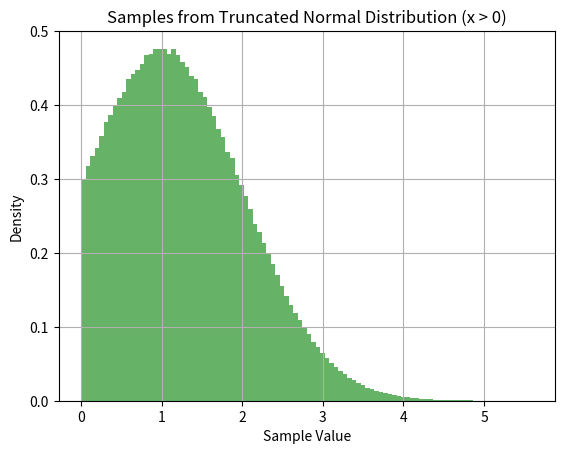

Write Python code to recreate this figure.
import math

import matplotlib.pyplot as plt
import numpy as np
from scipy.special import softmax
from scipy.stats import truncnorm


def print_board(board):
    rows, cols = board.shape

    print("   ", end="")
    for col in range(cols):
        print(f"{col:2d} ", end="")
    print()

    for row in range(rows):
        print(f"{row:2d} ", end="")
        for col in range(cols):
            if board[row, col] == 1:
                print(" ● ", end="")
            elif board[row, col] == -1:
                print(" ○ ", end="")
            else:
                print(" · ", end="")
        print()


def augment_data(memory, board_size):
    """Augment the data of symmetrical games using more efficient methods."""
    augmented_memory = []

    for state, action_probs, outcome in memory:
        action_probs_2d = action_probs.reshape(board_size, board_size)

        rotations = [
            (lambda s: s, lambda p: p),
            (lambda s: np.rot90(s, k=1, axes=(1, 2)), lambda p: np.rot90(p, k=1)),
            (lambda s: np.rot90(s, k=2, axes=(1, 2)), lambda p: np.rot90(p, k=2)),
            (lambda s: np.rot90(s, k=3, axes=(1, 2)), lambda p: np.rot90(p, k=3)),
        ]

        transformations = []
        for rotate_state, rotate_probs in rotations:
            transformations.append((rotate_state, rotate_probs))
            transformations.append((
                lambda s: np.flip(rotate_state(s), axis=2),
                lambda p: np.flip(rotate_probs(p), axis=1)
            ))

        for state_transform, probs_transform in transformations:
            transformed_state = state_transform(state)
            transformed_probs = probs_transform(action_probs_2d).flatten()
            augmented_memory.append((transformed_state, transformed_probs, outcome))

    return augmented_memory


def drop_last(memory, batch_size):
    len_memory = len(memory)
    memory = memory[:len_memory - len_memory % batch_size]
    return memory


def add_dirichlet_noise_origin(policy, alpha, epsilon=0.25):
    noise = np.random.dirichlet([alpha] * len(policy))
    policy = (1 - epsilon) * policy + epsilon * noise
    return policy


def add_dirichlet_noise(policy, alpha, epsilon=0.25):
    nonzero_mask = policy > 0
    nonzero_count = np.sum(nonzero_mask)
    noise = np.random.dirichlet(np.full(nonzero_count, alpha))
    policy[nonzero_mask] = (policy[nonzero_mask] * (1 - epsilon) + noise * epsilon)
    return policy


def add_dirichlet_noise_sm(policy, epsilon=0.25):
    nonzero_mask = policy > 0
    nonzero_count = np.sum(nonzero_mask)
    alpha = 1 / math.sqrt(nonzero_count)
    noise = np.random.dirichlet(np.full(nonzero_count, alpha))
    policy[nonzero_mask] = (policy[nonzero_mask] * (1 - epsilon) + noise * epsilon)
    return policy


#
# def temperature_transform(probs: np.ndarray, temperature: float) -> np.ndarray:
#     """
#     对概率分布应用温度变换（简化版，低检查，高性能）。
#
#     假设:
#         - probs 是一个 NumPy 一维数组。
#         - probs 的元素都是非负的。
#         - temperature 是一个非负浮点数。
#
#     参数:
#         probs (np.ndarray): 一维 NumPy 数组，表示概率分布。可能包含0。
#         temperature (float): 温度参数 T (T >= 0)。
#
#     返回:
#         np.ndarray: 经过温度变换后的新概率分布数组。
#                     原始为0的项将保持为0（在数值精度范围内）。
#     """
#
#     # --- T = 0 (极限情况：one-hot 或均分给最大值) ---
#     if temperature == 0:
#         # 检查是否全零，如果是则直接返回全零
#         if np.all(probs == 0):
#             return np.zeros_like(probs, dtype=float)  # 或者 probs.dtype 如果想保持
#
#         max_prob = np.max(probs)
#         is_max = (probs == max_prob)
#         num_max = np.sum(is_max)  # 计算有多少个最大值
#
#         transformed_probs = np.zeros_like(probs, dtype=float)  # 使用 float 保证能存放 1.0/num_max
#         transformed_probs[is_max] = 1.0 / num_max
#         return transformed_probs
#
#     # --- T = 1 (分布不变) ---
#     # 直接比较浮点数可能不精确，但为了效率这里直接比较
#     # 如果担心 T=1.000000001 的情况，可以用 np.isclose(temperature, 1.0)
#     if temperature == 1.0:
#         return probs  # 直接返回原始数组（或 probs.copy() 如果不想被修改）
#
#     # --- T > 0 且 T != 1 ---
#
#     # 1. 计算 p_i^(1/T)
#     #    不使用 .astype(np.float64)，使用输入数组的原始类型进行计算
#     #    这可能更快，但在极端温度下精度较低或更容易溢出/下溢
#     exponent = 1.0 / temperature
#     # 使用 errstate 避免打印警告，对性能影响很小
#     with np.errstate(invalid='ignore'):  # 0^x 可能触发 invalid 但结果是0
#         powered_probs = np.power(probs, exponent)
#
#     # 2. 处理上溢导致的 inf (下溢会自动变0，后续处理)
#     powered_probs = np.nan_to_num(powered_probs, nan=0.0, posinf=np.inf)  # nan基本不会出现（除非输入有nan）
#
#     # 3. 归一化
#     sum_powered_probs = np.sum(powered_probs)
#
#     # 处理和为0（下溢）或无穷大（上溢）的特殊情况
#     if sum_powered_probs == 0:
#         # 所有项都下溢为0，行为类似于T=0
#         # （代码复用 T=0 的逻辑）
#         if np.all(probs == 0):
#             return np.zeros_like(probs, dtype=float)
#         max_prob = np.max(probs)
#         is_max = (probs == max_prob)
#         num_max = np.sum(is_max)
#         transformed_probs = np.zeros_like(probs, dtype=float)
#         # 防止 num_max 为 0 （虽然理论上如果 probs 不全零，num_max >= 1）
#         if num_max > 0:
#             transformed_probs[is_max] = 1.0 / num_max
#         return transformed_probs
#
#     elif np.isinf(sum_powered_probs):
#         # 存在上溢项
#         is_inf = np.isinf(powered_probs)
#         num_inf = np.sum(is_inf)
#         transformed_probs = np.zeros_like(probs, dtype=float)
#         if num_inf > 0:
#             transformed_probs[is_inf] = 1.0 / num_inf
#         # 如果 sum 是 inf 但没有具体的 inf 项（极不可能），则返回全零
#         return transformed_probs
#     else:
#         # 正常归一化
#         # 移除了强制置零和二次归一化步骤
#         transformed_probs = powered_probs / sum_powered_probs
#         # 注意：极小的浮点误差可能导致原为0的位置出现非常小的非零值
#         # 如果严格要求0必须是精确的0.0，则需要加回 transformed_probs[probs == 0] = 0.0
#
#     return transformed_probs
#

def temperature_transform(probs, temp):
    probs = np.asarray(probs, dtype=np.float64)

    if not np.isclose(probs.sum(), 1.0):
        raise ValueError("输入概率分布的和必须为 1。")

    if temp == 0:
        zero_mask = (probs == 0)
        non_zero_prob = probs[~zero_mask]
        if len(non_zero_prob) == 0:
            return np.zeros_like(probs)

        max_val = non_zero_prob.max()
        max_mask = (probs == max_val)
        count = max_mask.sum()
        scaled = np.zeros_like(probs, dtype=np.float64)
        scaled[max_mask] = 1.0 / count
        return scaled

    non_zero_mask = (probs != 0)
    if not non_zero_mask.any():
        return np.zeros_like(probs)

    exponent = 1.0 / temp
    log_probs = np.log(probs[non_zero_mask])
    log_scaled = exponent * log_probs

    log_scaled -= log_scaled.max()

    exp_probs = np.exp(log_scaled)

    log_sum_exp = np.log(exp_probs.sum())
    log_probs_normalized = log_scaled - log_sum_exp
    probs_normalized = np.exp(log_probs_normalized)

    scaled = np.zeros_like(probs, dtype=np.float64)
    scaled[non_zero_mask] = probs_normalized

    return scaled


def sample_truncated_normal(mu, sigma, n_samples=1000):
    """
    从截断正态分布 (x > 0) 中采样。

    参数:
        mu (float): 正态分布的均值
        sigma (float): 正态分布的标准差
        n_samples (int): 采样数量，默认为1000

    返回:
        numpy.ndarray: 服从截断正态分布 (x > 0) 的样本
    """
    # 截断范围：x > 0
    lower_bound = 0
    upper_bound = np.inf

    # 标准化截断界限
    a = (lower_bound - mu) / sigma
    b = (upper_bound - mu) / sigma

    # 生成样本
    samples = truncnorm.rvs(a, b, loc=mu, scale=sigma, size=n_samples)

    if n_samples == 1:
        samples = samples[0]

    return samples


if __name__ == '__main__':
    mu = 1
    sigma = 1
    samples = sample_truncated_normal(mu, sigma, n_samples=1000000)
    plt.hist(samples, bins=100, density=True, alpha=0.6, color='g', label='Sampled Data')
    plt.title('Samples from Truncated Normal Distribution (x > 0)')
    plt.xlabel('Sample Value')
    plt.ylabel('Density')
    plt.grid()
    plt.show()
